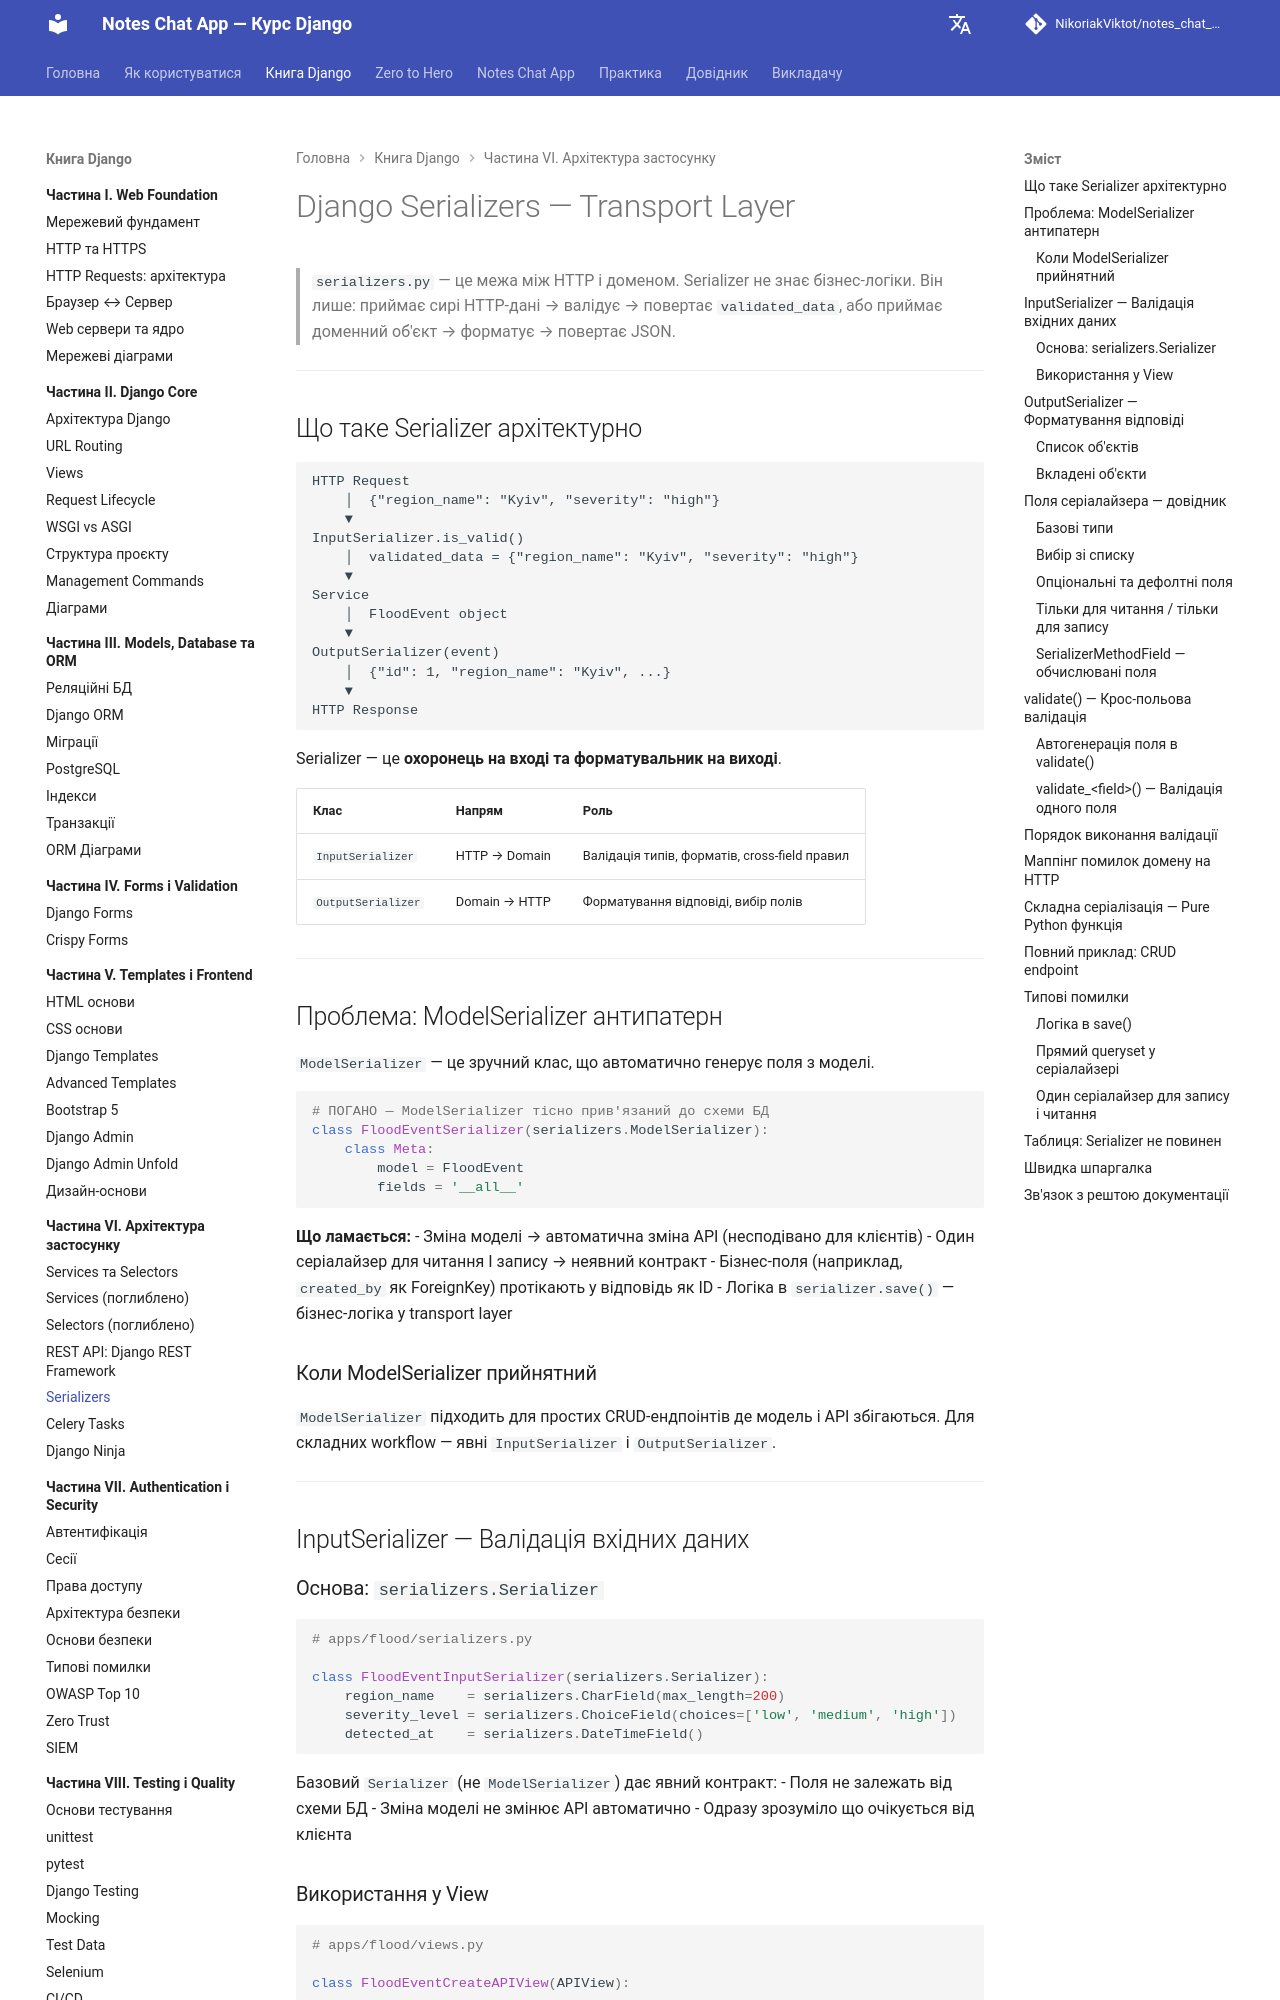

repository: NikoriakViktot/notes_chat_app · page: 06_application_architecture/django_serializers_full/index.html · generator: mkdocs

# Django Serializers — Transport Layer

> `serializers.py` — це межа між HTTP і доменом.
> Serializer не знає бізнес-логіки. Він лише:
> приймає сирі HTTP-дані → валідує → повертає `validated_data`,
> або приймає доменний об'єкт → форматує → повертає JSON.

---

## Що таке Serializer архітектурно

```
HTTP Request
    │  {"region_name": "Kyiv", "severity": "high"}
    ▼
InputSerializer.is_valid()
    │  validated_data = {"region_name": "Kyiv", "severity": "high"}
    ▼
Service
    │  FloodEvent object
    ▼
OutputSerializer(event)
    │  {"id": 1, "region_name": "Kyiv", ...}
    ▼
HTTP Response
```

Serializer — це **охоронець на вході та форматувальник на виході**.

| Клас | Напрям | Роль |
|------|--------|------|
| `InputSerializer` | HTTP → Domain | Валідація типів, форматів, cross-field правил |
| `OutputSerializer` | Domain → HTTP | Форматування відповіді, вибір полів |

---

## Проблема: ModelSerializer антипатерн

`ModelSerializer` — це зручний клас, що автоматично генерує поля з моделі.

```python
# ПОГАНО — ModelSerializer тісно прив'язаний до схеми БД
class FloodEventSerializer(serializers.ModelSerializer):
    class Meta:
        model = FloodEvent
        fields = '__all__'
```

**Що ламається:**
- Зміна моделі → автоматична зміна API (несподівано для клієнтів)
- Один серіалайзер для читання І запису → неявний контракт
- Бізнес-поля (наприклад, `created_by` як ForeignKey) протікають у відповідь як ID
- Логіка в `serializer.save()` — бізнес-логіка у transport layer

### Коли ModelSerializer прийнятний

`ModelSerializer` підходить для простих CRUD-ендпоінтів де модель і API збігаються. Для складних workflow — явні `InputSerializer` і `OutputSerializer`.

---

## InputSerializer — Валідація вхідних даних

### Основа: `serializers.Serializer`

```python
# apps/flood/serializers.py

class FloodEventInputSerializer(serializers.Serializer):
    region_name    = serializers.CharField(max_length=200)
    severity_level = serializers.ChoiceField(choices=['low', 'medium', 'high'])
    detected_at    = serializers.DateTimeField()
```

Базовий `Serializer` (не `ModelSerializer`) дає явний контракт:
- Поля не залежать від схеми БД
- Зміна моделі не змінює API автоматично
- Одразу зрозуміло що очікується від клієнта
